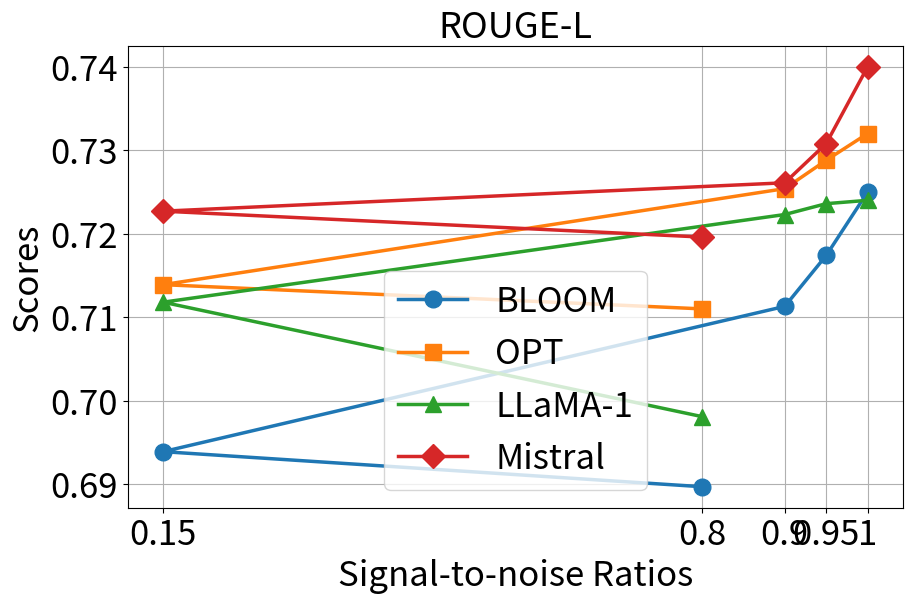

This figure's Python source: (Note: this script raises an exception after producing the figure.)
import matplotlib.pyplot as plt

# Data for the plot
# models = {
#     "BLOOM": [0.725, 0.7174, 0.7113, 0.6939, 0.6897],
#     "OPT": [0.732, 0.7288, 0.7254, 0.7139, 0.7110],
#     "LLaMA-1": [0.724, 0.7236, 0.7223, 0.7118, 0.6981],
#     "Mistral": [0.740, 0.7308, 0.7261, 0.7227, 0.7196]
# }
# max_proportion = [0, 0.05, 0.10, 0.15, 0.20]

# # Font size settings
# title_fontsize = 23
# axis_label_fontsize = 20
# legend_fontsize = 20
# tick_fontsize = 20

# # Creating the plot with adjusted font sizes
# plt.figure(figsize=(10, 6))
# for model, scores in models.items():
#     plt.plot(max_proportion, scores, label=model, marker='o')

# plt.xlabel('Max Proportion', fontsize=axis_label_fontsize)
# plt.ylabel('Score', fontsize=axis_label_fontsize)
# plt.title('ROUGE-L', fontsize=title_fontsize)
# plt.legend(fontsize=legend_fontsize)
# plt.xticks(fontsize=tick_fontsize)
# plt.yticks(fontsize=tick_fontsize)
# plt.grid(True)

# # Show the plot
# plt.show()

import matplotlib.pyplot as plt

# Data for the plot
models = {
    "BLOOM": [0.725, 0.7174, 0.7113, 0.6939, 0.6897],
    "OPT": [0.732, 0.7288, 0.7254, 0.7139, 0.7110],
    "LLaMA-1": [0.724, 0.7236, 0.7223, 0.7118, 0.6981],
    "Mistral": [0.740, 0.7308, 0.7261, 0.7227, 0.7196]
}
max_proportion = [1, 0.95, 0.90, 0.15, 0.80]

# Different markers for each line
markers = ['o', 's', '^', 'D']
line_width = 2.5  # Increased line width

# Font size settings
title_fontsize = 26
axis_label_fontsize = 25
legend_fontsize = 25
tick_fontsize = 25


# Creating the plot with adjusted font sizes, different markers, and line width
plt.figure(figsize=(10, 6))
for (model, scores), marker in zip(models.items(), markers):
    plt.plot(max_proportion, scores, label=model, marker=marker, linewidth=line_width, markersize=12)

plt.xlabel('Signal-to-noise Ratios', fontsize=axis_label_fontsize)
plt.ylabel('Scores', fontsize=axis_label_fontsize)
plt.title('ROUGE-L', fontsize=title_fontsize)
plt.xticks(max_proportion, labels=[str(p) for p in max_proportion], fontsize=tick_fontsize)
plt.yticks(fontsize=tick_fontsize)
plt.legend(fontsize=legend_fontsize)
plt.grid(True)

svg_file_path = '/users/<user>/brucewan666/ECG/ECG/draw_figures/new_robutness_rougeL_1.pdf'
plt.savefig(svg_file_path, format='pdf', bbox_inches='tight')
print('yes')